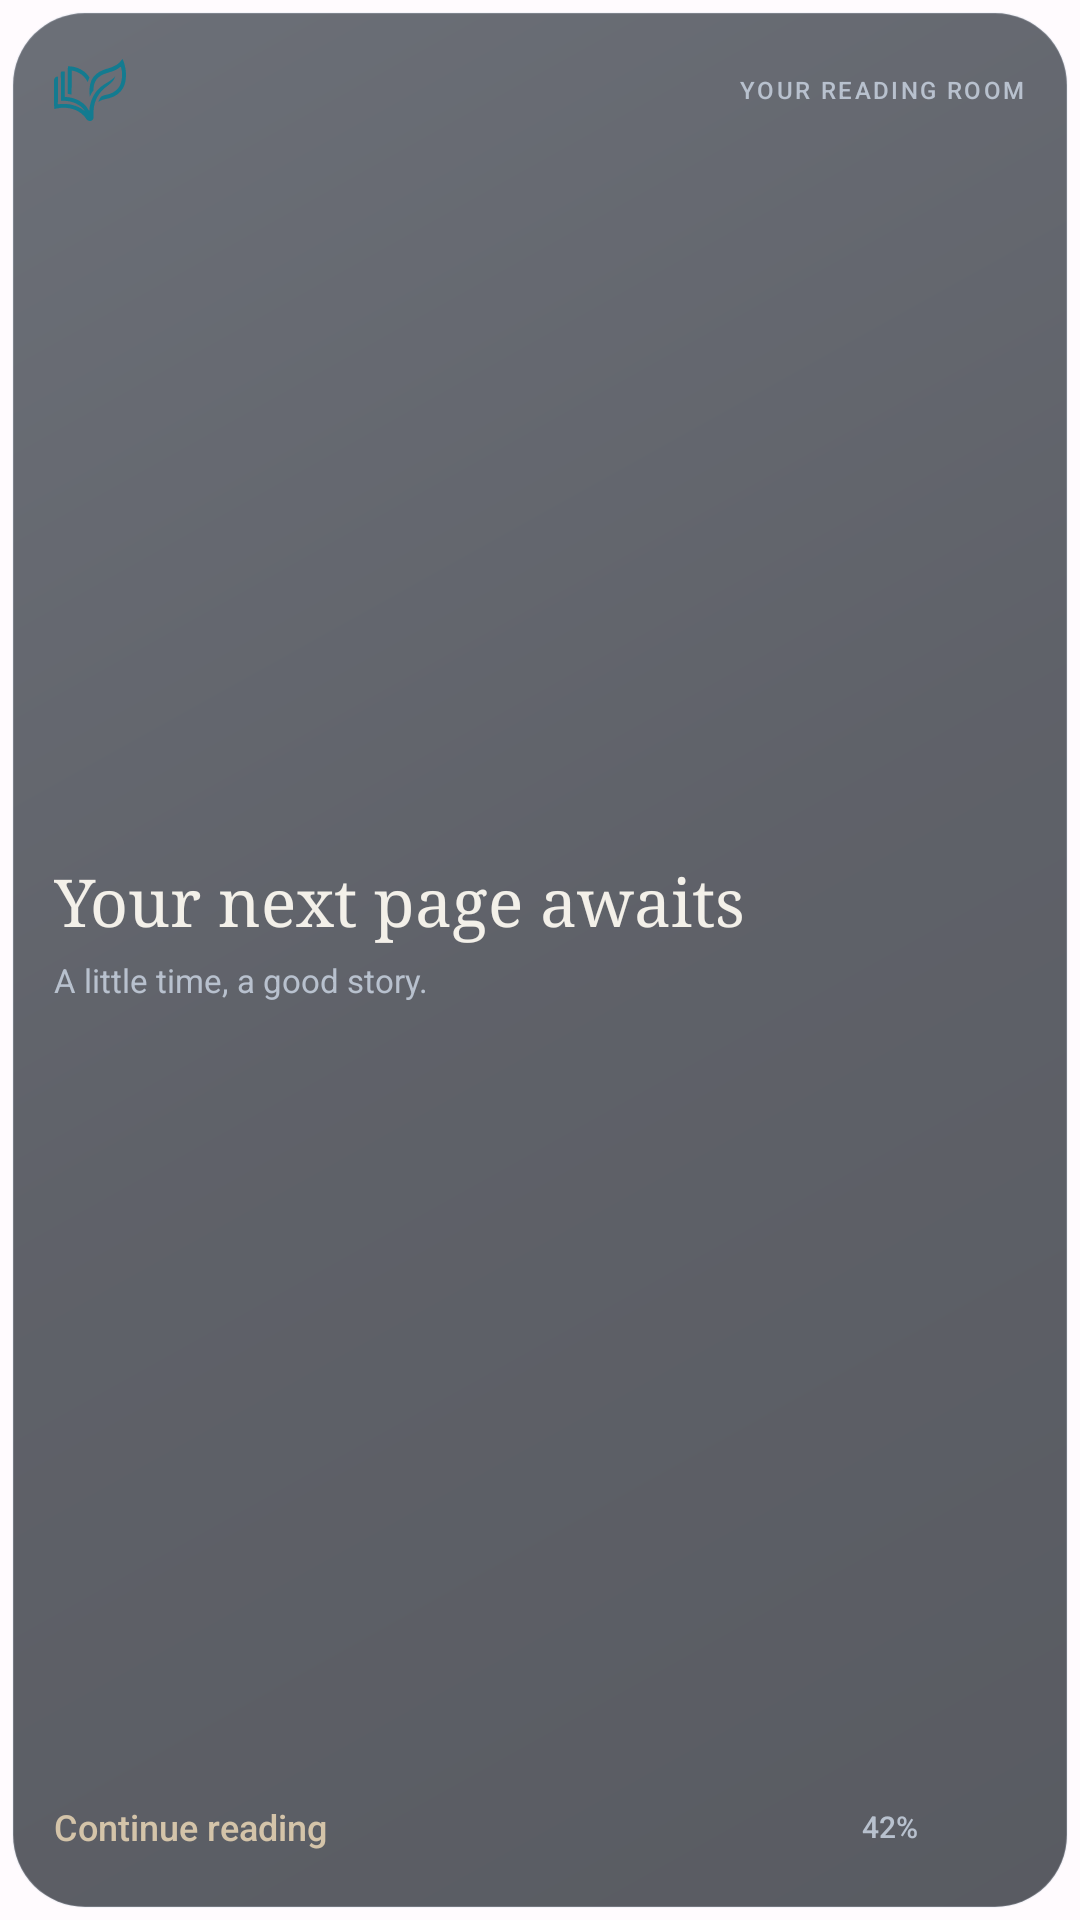

The Android layout XML behind this screen, and the referenced resources:
<!-- AndroidManifest.xml: application theme Theme.Folio -->
<!-- res/layout/widget_continue_reading.xml -->
<FrameLayout xmlns:android="http://schemas.android.com/apk/res/android"
    android:id="@+id/widget_root" android:layout_width="match_parent" android:layout_height="match_parent"
    android:padding="4dp" android:background="@android:color/transparent">
    <ImageView android:id="@+id/widget_glass" android:layout_width="match_parent" android:layout_height="match_parent"
        android:background="@drawable/widget_glass_base" android:scaleType="fitXY" android:importantForAccessibility="no" />
    <LinearLayout android:layout_width="match_parent" android:layout_height="match_parent"
        android:padding="14dp" android:orientation="vertical">
        <LinearLayout android:layout_width="match_parent" android:layout_height="wrap_content"
            android:orientation="horizontal" android:gravity="center_vertical">
            <LinearLayout android:layout_width="0dp" android:layout_height="wrap_content"
                android:layout_weight="1" android:orientation="horizontal" android:gravity="center_vertical">
                <ImageView android:id="@+id/widget_brand" android:layout_width="24dp" android:layout_height="24dp"
                    android:src="@drawable/ic_folio_mark" android:contentDescription="Folio" />
                <TextView android:id="@+id/widget_eyebrow" android:layout_width="wrap_content" android:layout_height="wrap_content"
                    android:visibility="gone" />
            </LinearLayout>
            <TextView android:id="@+id/widget_format" android:layout_width="wrap_content" android:layout_height="wrap_content"
                android:text="YOUR READING ROOM" android:textSize="8sp" android:letterSpacing="0.1"
                android:textColor="#B8C1CE" android:fontFamily="sans-serif-medium" android:maxLines="1" />
        </LinearLayout>
        <LinearLayout android:layout_width="match_parent" android:layout_height="0dp" android:layout_weight="1"
            android:layout_marginTop="8dp" android:orientation="horizontal" android:gravity="center_vertical">
            <ImageView android:id="@+id/widget_cover" android:layout_width="68dp" android:layout_height="92dp"
                android:layout_marginEnd="14dp" android:scaleType="fitCenter" android:visibility="gone" android:importantForAccessibility="no" />
            <ImageView android:id="@+id/widget_cover_compact" android:layout_width="42dp" android:layout_height="62dp"
                android:layout_marginEnd="10dp" android:scaleType="fitCenter" android:visibility="gone" android:importantForAccessibility="no" />
            <LinearLayout android:layout_width="0dp" android:layout_height="wrap_content" android:layout_weight="1" android:orientation="vertical">
                <TextView android:id="@+id/widget_title" android:layout_width="match_parent" android:layout_height="wrap_content"
                    android:text="Your next page awaits" android:textColor="#F3F0E9" android:textSize="22sp"
                    android:fontFamily="serif" android:includeFontPadding="false" android:maxLines="2" android:ellipsize="end" />
                <TextView android:id="@+id/widget_subtitle" android:layout_width="match_parent" android:layout_height="wrap_content"
                    android:layout_marginTop="5dp" android:text="A little time, a good story." android:textColor="#B8C1CE"
                    android:textSize="11sp" android:maxLines="1" android:ellipsize="end" />
                <ImageView android:id="@+id/widget_progress" android:layout_width="match_parent" android:layout_height="6dp"
                    android:layout_marginTop="9dp" android:scaleType="fitXY" android:importantForAccessibility="no" />
            </LinearLayout>
        </LinearLayout>
        <LinearLayout android:layout_width="match_parent" android:layout_height="wrap_content" android:layout_marginTop="8dp"
            android:orientation="horizontal" android:gravity="center_vertical">
            <TextView android:id="@+id/widget_action" android:layout_width="0dp" android:layout_height="wrap_content"
                android:layout_weight="1" android:text="Continue reading" android:textSize="12sp" android:fontFamily="sans-serif-medium"
                android:textColor="#D4C4A9" android:maxLines="1" android:ellipsize="end" />
            <TextView android:id="@+id/widget_progress_label" android:layout_width="wrap_content" android:layout_height="wrap_content"
                android:layout_marginEnd="10dp" android:text="42%" android:textSize="10sp" android:fontFamily="sans-serif-medium"
                android:textColor="#B8C1CE" android:maxLines="1" />
            <ImageView android:id="@+id/widget_read_arrow" android:layout_width="26dp" android:layout_height="26dp"
                android:scaleType="fitCenter" android:importantForAccessibility="no" />
        </LinearLayout>
    </LinearLayout>
</FrameLayout>
<!-- resources referenced by this layout -->
<resources>
  <!-- drawable ic_folio_mark: vector/xml drawable (drawable, 2337 chars, omitted) -->
  <!-- drawable widget_glass_base (drawable) -->
  <shape xmlns:android="http://schemas.android.com/apk/res/android">
      <corners android:radius="24dp" />
      <gradient android:angle="315" android:startColor="#B32D343E" android:centerColor="#B31B2029" android:endColor="#B312171F" />
      <stroke android:width="0.75dp" android:color="#37CFD9E6" />
  </shape>
  <style name="Theme.Folio" parent="android:Theme.Material.NoActionBar">
          <item name="android:windowBackground">@color/background</item>
          <item name="android:statusBarColor">@android:color/transparent</item>
          <item name="android:navigationBarColor">@android:color/transparent</item>
          <item name="android:windowLightStatusBar">false</item>
      </style>
  <color name="background">#FFFBFE</color>
</resources>
